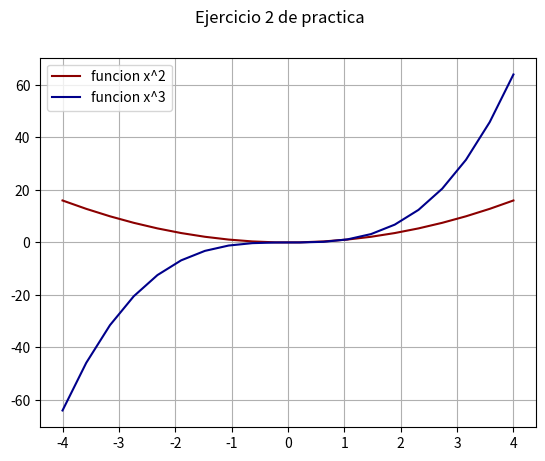

Here is the Python script that generated this plot:
# Matplotlib [Python]
# Ejercicios de práctica

# [redacted]
# Version: 2.0

# IMPORTANTE: NO borrar los comentarios
# que aparecen en verde con el hashtag "#"

# Ejercicios de matplotlib
import numpy as np
import matplotlib.pyplot as plt


if __name__ == '__main__':
    print("Bienvenidos a otra clase de Inove con Python")
    print("Line Plot")

    # NOTA: aproveche los ejemplos "multi_line_plot" de clase

    # Se desea graficar varias funciones en un mismmo gráfico (axe)

    # Las funciones que se desean implementar y graficar son:
    # y1 = x**2
    # y2 = x**3

    # Su implementación ya está disponible, es la siguiente:
    x = list(np.linspace(-4, 4, 20))

    y1 = []
    for i in x:
        y1.append(i**2)

    y2 = []
    for i in x:
        y2.append(i**3)

    fig = plt.figure()
    fig.suptitle('Ejercicio 2 de practica')
    ax = fig.add_subplot()

    ax.plot(x, y1, c='darkred', label='funcion x^2')
    ax.plot(x, y2, c='darkblue', label='funcion x^3')
    ax.legend()
    ax.grid()

    # Alumno: Realizar un gráfico que representen las dos funciones
    # Para ello se debe llamar dos veces a "plot" con el mismo "ax"

    # Se debe colocar en la leyenda la función que representa
    # cada función

    # Cada función dibujarla con un color distinto
    # a su elección

    # Crear acá su gráfico
    plt.show()

    print("terminamos")
